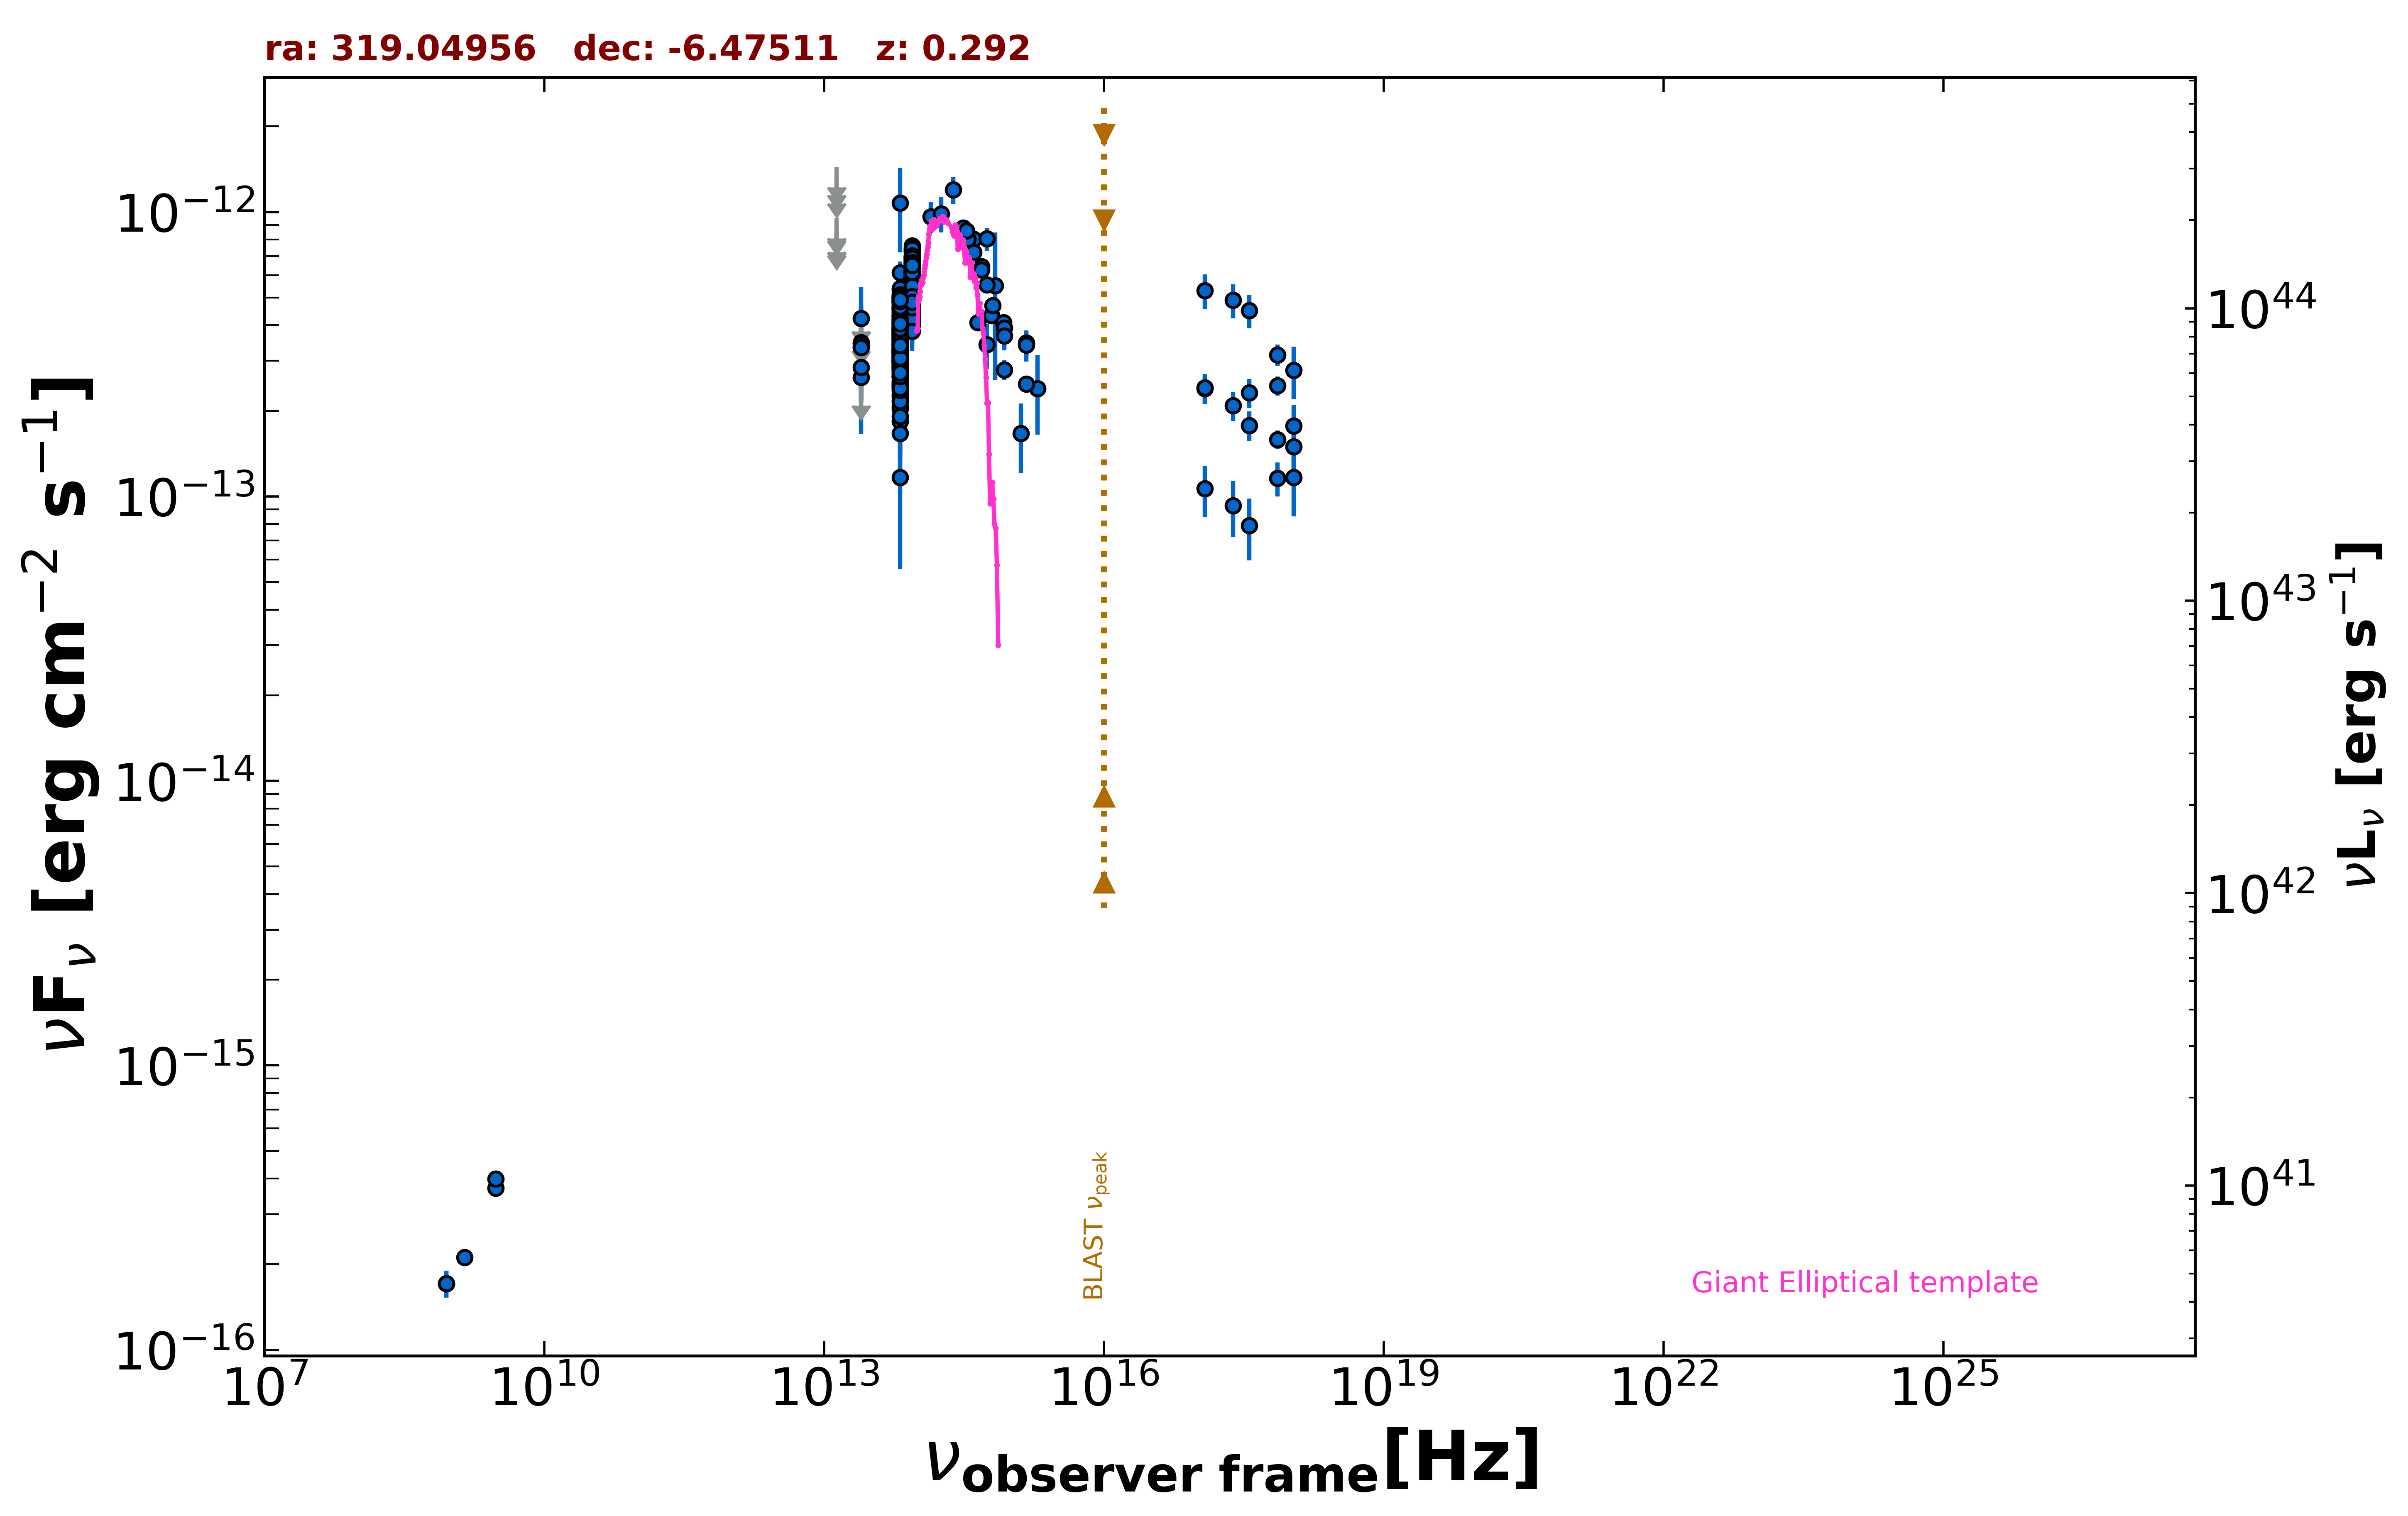

Source data for this figure (header and first rows):
freq., flux, err_flux, MJD_start, MJD_end, flag, catalog, reference
1.400e+09, 2.111e-16, 2.250e-18, 55000, 55000, , FIRST, White et al. 1997  ApJ  475 479
8.870e+08, 1.712e-16, 1.860e-17, 55000, 55000, , RACS, Hale et al. 2021  PASA  38  e058
8.870e+08, 1.712e-16, 1.860e-17, 55000, 55000, , RACS, Hale et al. 2021  PASA  38  e058
3.000e+09, 3.705e-16, 9.300e-18, 55000, 55000, , VLASSQL, Gordon et al. 2021  ApJS  255  30
3.000e+09, 3.987e-16, 1.540e-17, 55000, 55000, , VLASSQL, Gordon et al. 2021  ApJS  255  30
2.418e+17, 2.086e-13, 2.430e-14, 54917, 54926, , 1OUSX, Giommi et al. in preparation
1.209e+17, 2.393e-13, 2.770e-14, 54917, 54926, , 1OUSX, Giommi et al. in preparation
3.627e+17, 1.779e-13, 2.090e-14, 54917, 54926, , 1OUSX, Giommi et al. in preparation
7.253e+17, 1.587e-13, 1.200e-14, 54917, 54926, , 1OUSX, Giommi et al. in preparation
1.088e+18, 1.496e-13, 2.570e-14, 54917, 54926, , 1OUSX, Giommi et al. in preparation
7.253e+17, 2.451e-13, 1.850e-14, 55000, 55000, , 2SXPS, Evans et al. 2020  ApJS  247  54
1.209e+17, 2.408e-13, 2.905e-14, 55000, 55000, , 2SXPS, Evans et al. 2020  ApJS  247  54
3.627e+17, 2.316e-13, 2.700e-14, 55000, 55000, , 2SXPS, Evans et al. 2020  ApJS  247  54
1.088e+18, 1.772e-13, 3.230e-14, 55000, 55000, , 2SXPS, Evans et al. 2020  ApJS  247  54
1.389e+14, 9.640e-13, 1.231e-13, 55000, 55000, , 2MASS, Skrutskie et al. 2006  AJ  131  1163
1.804e+14, 9.870e-13, 1.394e-13, 55000, 55000, , 2MASS, Skrutskie et al. 2006  AJ  131  1163
2.427e+14, 1.196e-12, 1.325e-13, 55000, 55000, , 2MASS, Skrutskie et al. 2006  AJ  131  1163
8.817e+13, 5.223e-13, 3.050e-15, 55000, 55000, , UNWISE, Schlafly et al. 2019  ApJS  240  30
6.517e+13, 3.794e-13, 4.100e-15, 55000, 55000, , UNWISE, Schlafly et al. 2019  ApJS  240  30
8.817e+13, 5.766e-13, 1.540e-14, 55000, 55000, , WISE, Wright et al. 2010  AJ  140  1868
6.517e+13, 4.106e-13, 1.365e-14, 55000, 55000, , WISE, Wright et al. 2010  AJ  140  1868
2.498e+13, 2.620e-13, 4.265e-14, 55000, 55000, , WISE, Wright et al. 2010  AJ  140  1868
1.363e+13, 2.873e-13, 1.429e-13, 55000, 55000, , WISE, Wright et al. 2010  AJ  140  1868
8.817e+13, 5.120e-13, 3.400e-14, 56971, 56971, , NEOWISE, Mainzer et al. 2014  ApJ  792  30
6.517e+13, 4.502e-13, 4.110e-14, 56971, 56971, , NEOWISE, Mainzer et al. 2014  ApJ  792  30
8.817e+13, 6.212e-13, 3.090e-14, 56971, 56971, , NEOWISE, Mainzer et al. 2014  ApJ  792  30
6.517e+13, 3.943e-13, 4.475e-14, 56971, 56971, , NEOWISE, Mainzer et al. 2014  ApJ  792  30
8.817e+13, 5.660e-13, 3.185e-14, 56971, 56971, , NEOWISE, Mainzer et al. 2014  ApJ  792  30
6.517e+13, 3.839e-13, 4.965e-14, 56971, 56971, , NEOWISE, Mainzer et al. 2014  ApJ  792  30
8.817e+13, 5.481e-13, 3.235e-14, 56971, 56971, , NEOWISE, Mainzer et al. 2014  ApJ  792  30
6.517e+13, 3.653e-13, 4.250e-14, 56971, 56971, , NEOWISE, Mainzer et al. 2014  ApJ  792  30
8.817e+13, 5.573e-13, 3.030e-14, 56971, 56971, , NEOWISE, Mainzer et al. 2014  ApJ  792  30
6.517e+13, 3.593e-13, 4.015e-14, 56971, 56971, , NEOWISE, Mainzer et al. 2014  ApJ  792  30
8.817e+13, 5.750e-13, 2.915e-14, 56971, 56971, , NEOWISE, Mainzer et al. 2014  ApJ  792  30
6.517e+13, 4.156e-13, 4.370e-14, 56971, 56971, , NEOWISE, Mainzer et al. 2014  ApJ  792  30
8.817e+13, 5.521e-13, 3.260e-14, 56971, 56971, , NEOWISE, Mainzer et al. 2014  ApJ  792  30
6.517e+13, 3.544e-13, 4.745e-14, 56971, 56971, , NEOWISE, Mainzer et al. 2014  ApJ  792  30
8.817e+13, 5.660e-13, 3.235e-14, 56971, 56971, , NEOWISE, Mainzer et al. 2014  ApJ  792  30
6.517e+13, 4.087e-13, 3.845e-14, 56971, 56971, , NEOWISE, Mainzer et al. 2014  ApJ  792  30
8.817e+13, 5.819e-13, 3.220e-14, 56971, 56971, , NEOWISE, Mainzer et al. 2014  ApJ  792  30
6.517e+13, 3.965e-13, 4.945e-14, 56971, 56971, , NEOWISE, Mainzer et al. 2014  ApJ  792  30
8.817e+13, 6.065e-13, 3.580e-14, 56972, 56972, , NEOWISE, Mainzer et al. 2014  ApJ  792  30
6.517e+13, 3.161e-13, 3.795e-14, 56972, 56972, , NEOWISE, Mainzer et al. 2014  ApJ  792  30
8.817e+13, 5.624e-13, 3.470e-14, 56971, 56971, , NEOWISE, Mainzer et al. 2014  ApJ  792  30
6.517e+13, 4.072e-13, 5.645e-14, 56971, 56971, , NEOWISE, Mainzer et al. 2014  ApJ  792  30
8.817e+13, 5.082e-13, 3.610e-14, 56971, 56971, , NEOWISE, Mainzer et al. 2014  ApJ  792  30
6.517e+13, 3.387e-13, 5.325e-14, 56971, 56971, , NEOWISE, Mainzer et al. 2014  ApJ  792  30
8.817e+13, 6.195e-13, 3.080e-14, 56971, 56971, , NEOWISE, Mainzer et al. 2014  ApJ  792  30
6.517e+13, 3.976e-13, 4.920e-14, 56971, 56971, , NEOWISE, Mainzer et al. 2014  ApJ  792  30
8.817e+13, 4.971e-13, 3.205e-14, 58413, 58413, , NEOWISE, Mainzer et al. 2014  ApJ  792  30
6.517e+13, 3.650e-13, 4.210e-14, 58413, 58413, , NEOWISE, Mainzer et al. 2014  ApJ  792  30
8.817e+13, 5.031e-13, 2.875e-14, 58413, 58413, , NEOWISE, Mainzer et al. 2014  ApJ  792  30
6.517e+13, 3.158e-13, 3.700e-14, 58413, 58413, , NEOWISE, Mainzer et al. 2014  ApJ  792  30
8.817e+13, 4.769e-13, 3.470e-14, 58413, 58413, , NEOWISE, Mainzer et al. 2014  ApJ  792  30
6.517e+13, 2.288e-13, 3.940e-14, 58413, 58413, , NEOWISE, Mainzer et al. 2014  ApJ  792  30
8.817e+13, 5.186e-13, 2.820e-14, 58413, 58413, , NEOWISE, Mainzer et al. 2014  ApJ  792  30
6.517e+13, 3.008e-13, 4.480e-14, 58413, 58413, , NEOWISE, Mainzer et al. 2014  ApJ  792  30
8.817e+13, 5.905e-13, 3.210e-14, 58413, 58413, , NEOWISE, Mainzer et al. 2014  ApJ  792  30
6.517e+13, 2.181e-13, 4.285e-14, 58413, 58413, , NEOWISE, Mainzer et al. 2014  ApJ  792  30
8.817e+13, 5.054e-13, 3.075e-14, 58413, 58413, , NEOWISE, Mainzer et al. 2014  ApJ  792  30
... 509 more rows
